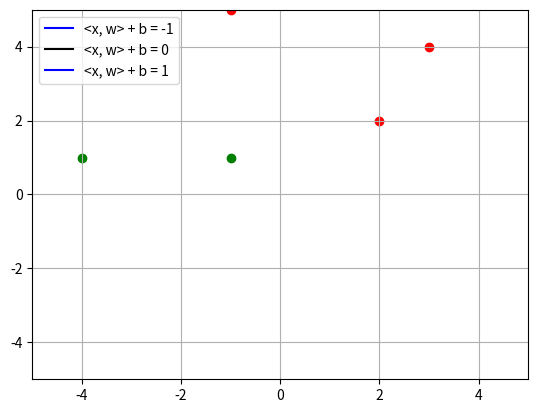

Write Python code to recreate this figure.
import numpy as np
import matplotlib.pyplot as plt
from matplotlib.animation import FuncAnimation


def compute_line(horizontal_coords, ortho_vect, bias, level):
    return -(ortho_vect[0] * horizontal_coords + bias - level) / (ortho_vect[1] + 10 ** -16)


class Visualisation:
    def __init__(self, ax, ortho_vects, biases, points, labels, x_lims=[-5, 5], y_lims=[-5, 5]):
        # Set the axes
        self.horizontal_coords = np.array(x_lims)
        self.ax = ax

        # Set the lines
        self.line_minus1 = ax.plot([], [], 'blue')[0]
        self.line = ax.plot([], [], 'black')[0]
        self.line_1 = ax.plot([], [], 'blue')[0]

        # set the labels
        self.line_minus1.set_label("<x, w> + b = -1")
        self.line.set_label("<x, w> + b = 0")
        self.line_1.set_label("<x, w> + b = 1")

        # Set up plot parameters
        self.ax.set_xlim(x_lims[0], x_lims[1])
        self.ax.set_ylim(y_lims[0], y_lims[1])
        self.ax.grid(True)

        # Set the POINTS
        horizontal_coords_plus = []
        vertical_coords_plus = []
        horizontal_coords_minus = []
        vertical_coords_minus = []
        nb_points = len(points)
        for idx_points in range(nb_points):
            if labels[idx_points] == 1:
                horizontal_coords_plus.append(points[idx_points, 0])
                vertical_coords_plus.append(points[idx_points, 1])
            else:
                horizontal_coords_minus.append(points[idx_points, 0])
                vertical_coords_minus.append(points[idx_points, 1])
        self.ax.scatter(horizontal_coords_plus, vertical_coords_plus, color='green')
        self.ax.scatter(horizontal_coords_minus, vertical_coords_minus, color='red')

        # Set the SAG parameters
        self.ortho_vects = ortho_vects
        self.biases = biases

    def init(self):
        self.line.set_data([], [])
        return self.line,

    def __call__(self, iteration):
        # Compute the lines
        vertical_coords_minus1 = compute_line(self.horizontal_coords, self.ortho_vects[iteration], self.biases[iteration], -1)
        vertical_coords = compute_line(self.horizontal_coords, self.ortho_vects[iteration], self.biases[iteration], 0)
        vertical_coords_1 = compute_line(self.horizontal_coords, self.ortho_vects[iteration], self.biases[iteration], 1)
        # Show the lines
        self.line_minus1.set_data(self.horizontal_coords, vertical_coords_minus1)
        self.line.set_data(self.horizontal_coords, vertical_coords)
        self.line_1.set_data(self.horizontal_coords, vertical_coords_1)

        return self.line,


def visualisation(ortho_vects, biases, points, labels):
    (fig, ax) = plt.subplots()
    visu = Visualisation(ax, ortho_vects, biases, points, labels)
    animation = FuncAnimation(fig, visu, frames=np.arange(0, len(ortho_vects), 1), init_func=visu.init, interval=3)
    ax.legend()
    plt.show()


if __name__ == "__main__":
    POINTS = np.array([[-1, 1], [-4, 1], [-1, 5], [3, 4], [2, 2]])
    LABELS = np.array([1, 1, -1, -1, -1])
    ORTHO_VECTS = np.array([[4, 5], [-7, 5], [2, -5], [-4, 9]])
    BIASES = np.array([10, 0.9, 0.8, 0.1])

    # Plot the visualisation
    visualisation(ORTHO_VECTS, BIASES, POINTS, LABELS)
